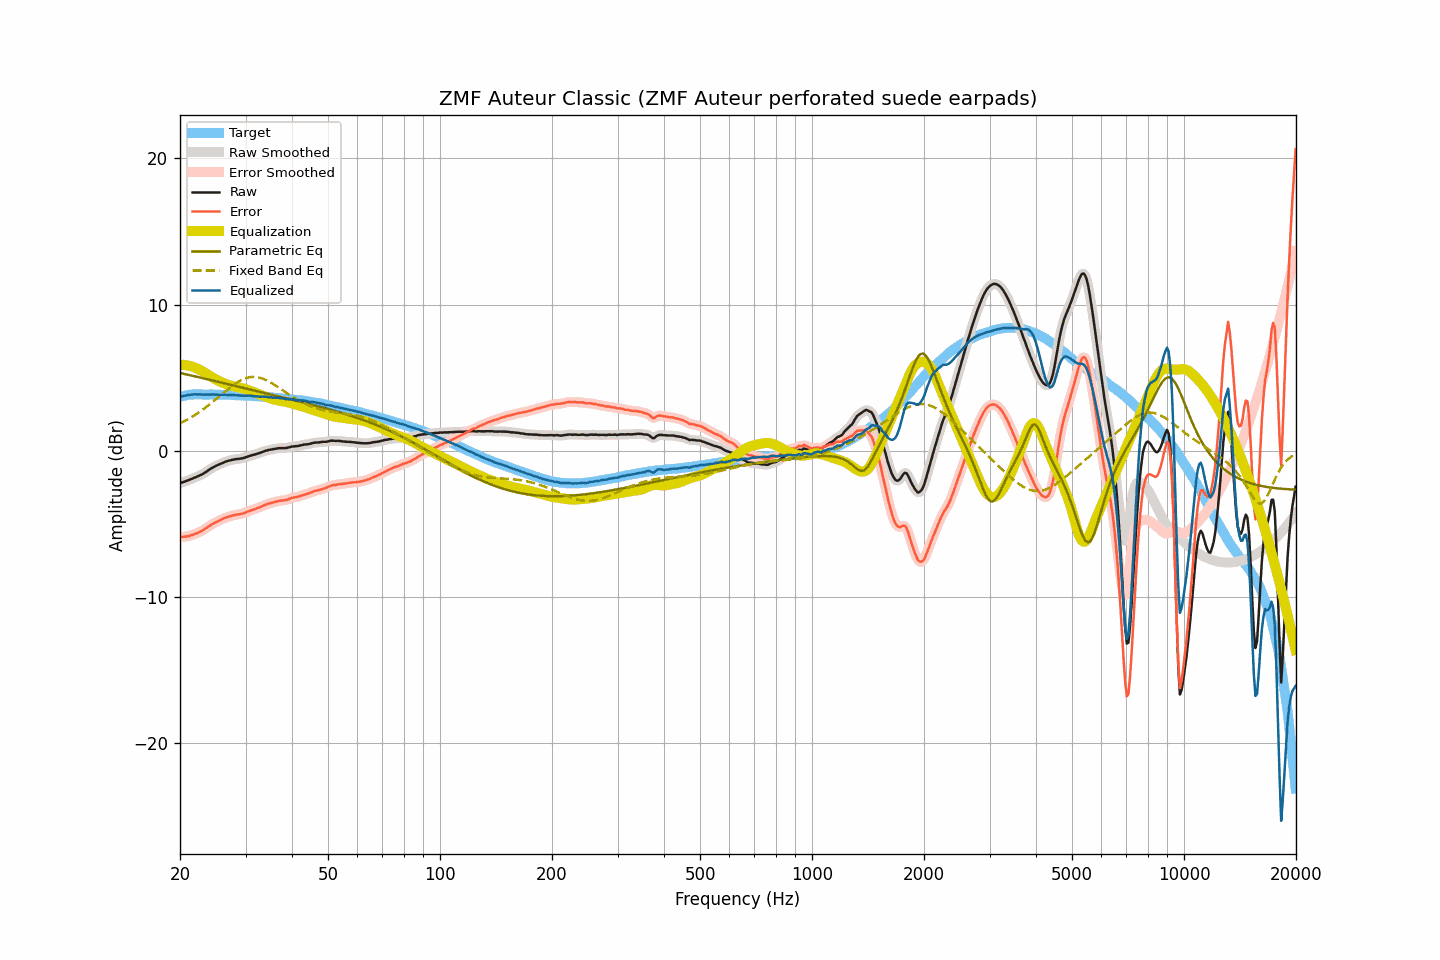

The file beside this chart, header and first rows:
frequency, raw, smoothed, error, error_smoothed, equalization, parametric_eq, fixed_band_eq, equalized_raw, equalized_smoothed, target
20.00, -2.20, -2.20, -5.88, -5.88, 5.89, 5.32, 1.87, 3.69, 3.69, 3.69
20.20, -2.17, -2.17, -5.88, -5.88, 5.88, 5.30, 1.92, 3.72, 3.72, 3.72
20.40, -2.14, -2.13, -5.88, -5.88, 5.88, 5.27, 1.98, 3.74, 3.74, 3.74
20.61, -2.10, -2.10, -5.86, -5.87, 5.87, 5.25, 2.04, 3.77, 3.77, 3.76
20.81, -2.07, -2.06, -5.86, -5.86, 5.85, 5.22, 2.10, 3.78, 3.79, 3.79
21.02, -2.02, -2.02, -5.84, -5.83, 5.83, 5.20, 2.16, 3.81, 3.81, 3.82
21.23, -1.98, -1.98, -5.81, -5.81, 5.80, 5.17, 2.22, 3.83, 3.83, 3.83
21.44, -1.93, -1.93, -5.77, -5.77, 5.77, 5.15, 2.29, 3.85, 3.85, 3.84
21.66, -1.89, -1.88, -5.74, -5.73, 5.74, 5.12, 2.36, 3.85, 3.85, 3.85
21.87, -1.84, -1.84, -5.69, -5.69, 5.70, 5.10, 2.43, 3.86, 3.86, 3.85
22.09, -1.80, -1.79, -5.66, -5.65, 5.65, 5.07, 2.50, 3.86, 3.86, 3.86
22.31, -1.75, -1.75, -5.61, -5.61, 5.61, 5.05, 2.57, 3.86, 3.86, 3.86
22.54, -1.70, -1.70, -5.56, -5.56, 5.55, 5.02, 2.65, 3.86, 3.85, 3.86
22.76, -1.65, -1.65, -5.50, -5.50, 5.50, 5.00, 2.72, 3.85, 3.85, 3.86
22.99, -1.60, -1.59, -5.44, -5.44, 5.44, 4.97, 2.80, 3.84, 3.84, 3.85
23.22, -1.53, -1.53, -5.37, -5.38, 5.37, 4.94, 2.88, 3.84, 3.84, 3.85
23.45, -1.46, -1.46, -5.30, -5.30, 5.30, 4.92, 2.97, 3.85, 3.84, 3.85
23.69, -1.39, -1.38, -5.23, -5.23, 5.23, 4.89, 3.05, 3.84, 3.85, 3.85
23.92, -1.31, -1.31, -5.15, -5.16, 5.16, 4.87, 3.14, 3.85, 3.85, 3.84
24.16, -1.24, -1.23, -5.09, -5.08, 5.09, 4.84, 3.22, 3.85, 3.85, 3.85
24.40, -1.17, -1.17, -5.02, -5.02, 5.02, 4.81, 3.31, 3.86, 3.85, 3.85
24.65, -1.11, -1.11, -4.95, -4.95, 4.96, 4.79, 3.40, 3.85, 3.85, 3.84
24.89, -1.06, -1.05, -4.90, -4.89, 4.90, 4.76, 3.49, 3.84, 3.84, 3.84
25.14, -1.00, -1.00, -4.84, -4.84, 4.84, 4.74, 3.59, 3.84, 3.84, 3.84
25.39, -0.95, -0.95, -4.78, -4.79, 4.78, 4.71, 3.68, 3.84, 3.84, 3.84
25.65, -0.90, -0.90, -4.73, -4.73, 4.73, 4.68, 3.77, 3.83, 3.83, 3.84
25.91, -0.86, -0.85, -4.68, -4.68, 4.68, 4.66, 3.86, 3.82, 3.83, 3.83
26.16, -0.81, -0.81, -4.63, -4.63, 4.63, 4.63, 3.95, 3.83, 3.83, 3.83
26.43, -0.76, -0.76, -4.58, -4.59, 4.59, 4.60, 4.05, 3.83, 3.83, 3.82
26.69, -0.73, -0.72, -4.55, -4.55, 4.55, 4.58, 4.14, 3.82, 3.83, 3.82
26.96, -0.69, -0.69, -4.51, -4.51, 4.51, 4.55, 4.23, 3.82, 3.82, 3.82
27.23, -0.66, -0.66, -4.48, -4.48, 4.48, 4.52, 4.31, 3.82, 3.82, 3.82
27.50, -0.63, -0.63, -4.45, -4.45, 4.45, 4.50, 4.40, 3.82, 3.82, 3.82
27.77, -0.61, -0.60, -4.41, -4.42, 4.42, 4.47, 4.48, 3.81, 3.81, 3.81
28.05, -0.59, -0.58, -4.39, -4.39, 4.40, 4.44, 4.56, 3.81, 3.81, 3.81
28.33, -0.57, -0.57, -4.36, -4.37, 4.37, 4.42, 4.63, 3.81, 3.81, 3.80
28.62, -0.56, -0.56, -4.35, -4.35, 4.35, 4.39, 4.70, 3.80, 3.80, 3.79
28.90, -0.55, -0.54, -4.34, -4.33, 4.33, 4.36, 4.77, 3.78, 3.79, 3.79
29.19, -0.53, -0.53, -4.31, -4.31, 4.30, 4.34, 4.83, 3.78, 3.78, 3.78
29.48, -0.51, -0.50, -4.29, -4.29, 4.27, 4.31, 4.88, 3.77, 3.77, 3.79
29.78, -0.48, -0.47, -4.25, -4.25, 4.24, 4.28, 4.93, 3.77, 3.77, 3.78
30.08, -0.44, -0.44, -4.21, -4.21, 4.21, 4.26, 4.96, 3.77, 3.77, 3.78
30.38, -0.40, -0.40, -4.16, -4.16, 4.17, 4.23, 5.00, 3.77, 3.77, 3.76
30.68, -0.36, -0.36, -4.12, -4.12, 4.13, 4.20, 5.02, 3.77, 3.77, 3.76
30.99, -0.33, -0.33, -4.08, -4.08, 4.09, 4.18, 5.04, 3.76, 3.76, 3.75
31.30, -0.30, -0.30, -4.04, -4.04, 4.05, 4.15, 5.05, 3.75, 3.75, 3.75
31.61, -0.27, -0.27, -4.01, -4.01, 4.00, 4.12, 5.05, 3.74, 3.74, 3.74
31.93, -0.24, -0.23, -3.97, -3.97, 3.96, 4.10, 5.04, 3.73, 3.73, 3.73
32.24, -0.20, -0.20, -3.92, -3.92, 3.92, 4.07, 5.03, 3.72, 3.72, 3.72
32.57, -0.17, -0.16, -3.88, -3.88, 3.88, 4.04, 5.01, 3.71, 3.71, 3.72
32.89, -0.13, -0.13, -3.84, -3.84, 3.83, 4.02, 4.99, 3.71, 3.71, 3.71
33.22, -0.09, -0.09, -3.79, -3.79, 3.79, 3.99, 4.95, 3.70, 3.70, 3.70
33.55, -0.05, -0.05, -3.75, -3.74, 3.74, 3.96, 4.91, 3.70, 3.70, 3.70
33.89, -0.01, -0.01, -3.69, -3.70, 3.70, 3.94, 4.86, 3.70, 3.69, 3.69
34.23, 0.02, 0.02, -3.66, -3.66, 3.66, 3.91, 4.81, 3.69, 3.69, 3.68
34.57, 0.05, 0.05, -3.62, -3.62, 3.62, 3.88, 4.76, 3.68, 3.67, 3.67
34.92, 0.07, 0.07, -3.58, -3.59, 3.59, 3.86, 4.70, 3.66, 3.66, 3.66
35.27, 0.09, 0.09, -3.56, -3.56, 3.55, 3.83, 4.63, 3.65, 3.65, 3.65
35.62, 0.11, 0.11, -3.53, -3.53, 3.52, 3.80, 4.57, 3.63, 3.63, 3.64
35.97, 0.13, 0.13, -3.49, -3.50, 3.49, 3.78, 4.50, 3.63, 3.63, 3.63
... 635 more rows
